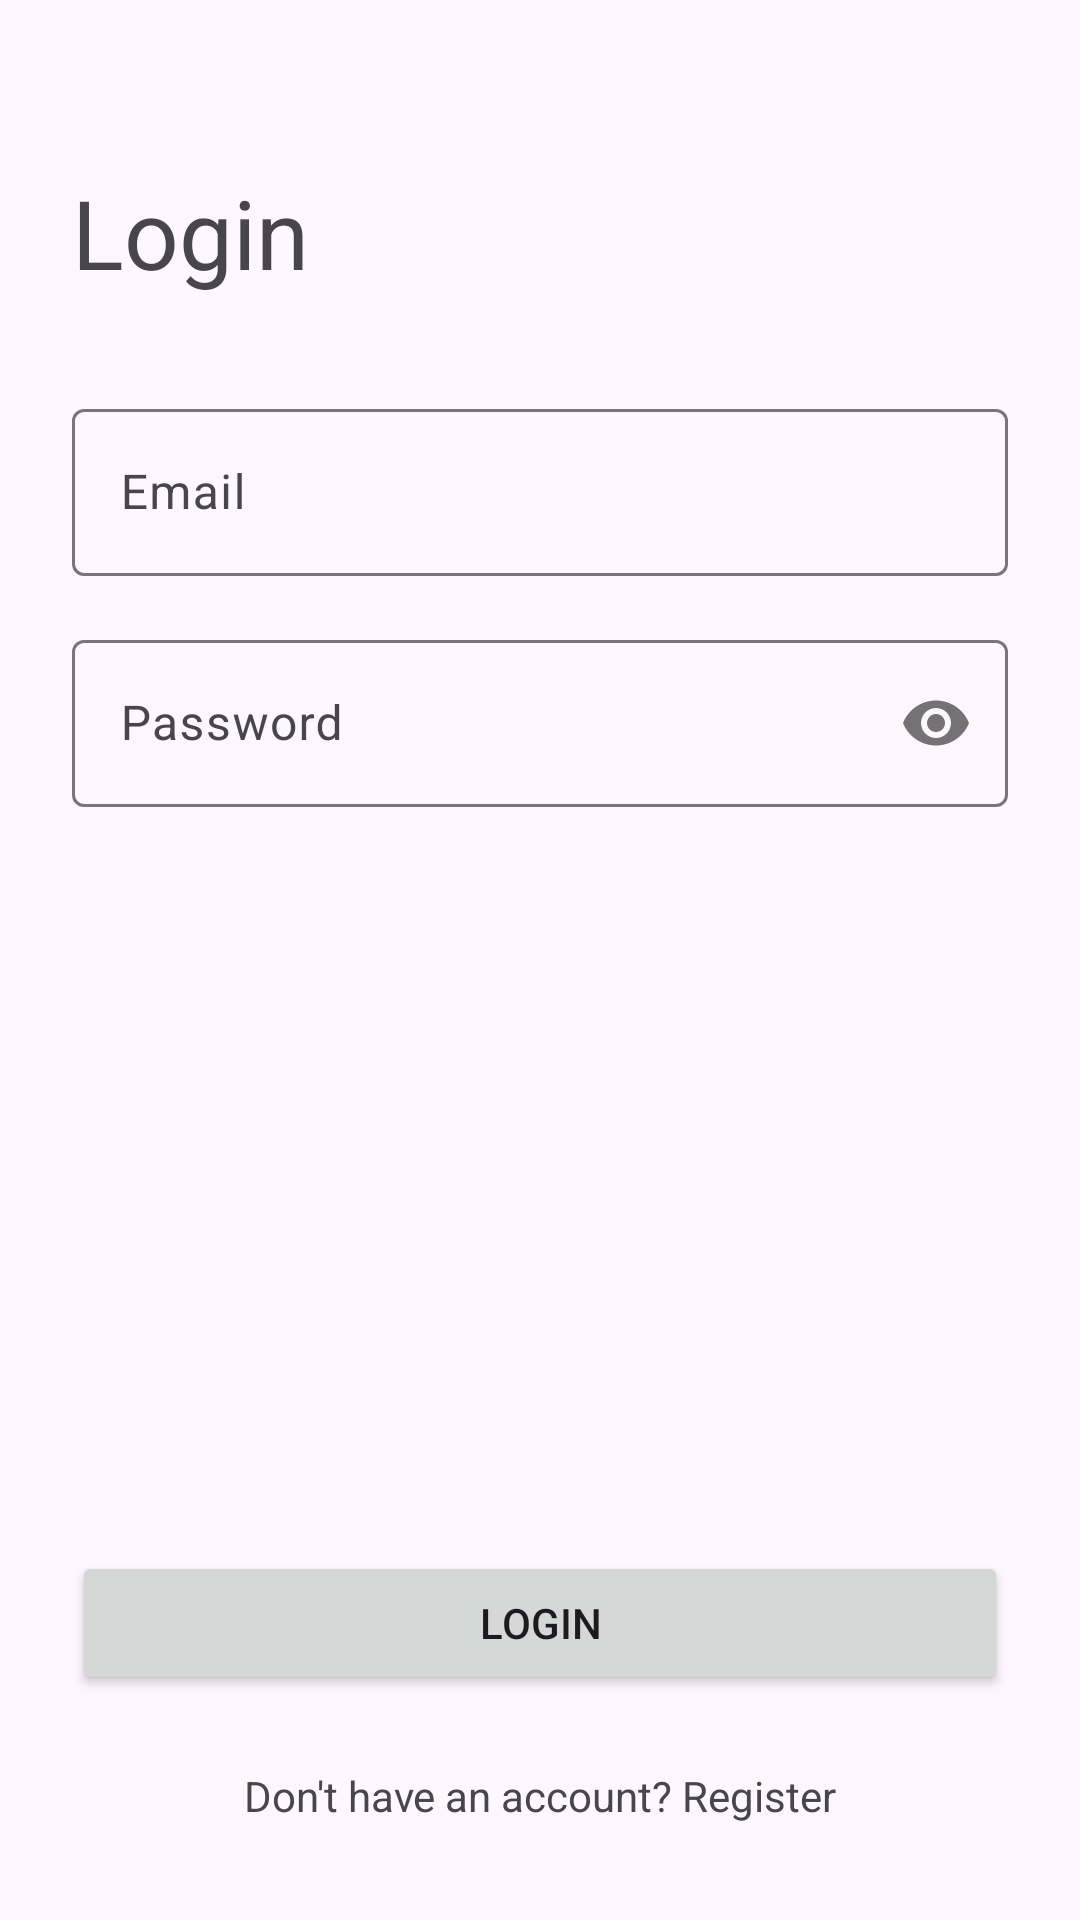

This screen was rendered from an Android layout file. Write that file and the resources it references.
<!-- AndroidManifest.xml: activity theme Theme.InquiroApp.NoActionBar -->
<!-- res/layout/activity_login.xml -->
<?xml version="1.0" encoding="utf-8"?>
<androidx.constraintlayout.widget.ConstraintLayout xmlns:android="http://schemas.android.com/apk/res/android"
    xmlns:app="http://schemas.android.com/apk/res-auto"
    xmlns:tools="http://schemas.android.com/tools"
    android:layout_width="match_parent"
    android:layout_height="match_parent"
    android:padding="24dp"
    tools:context=".presentation.auth.LoginActivity">

    <TextView
        android:id="@+id/textViewTitle"
        android:layout_width="wrap_content"
        android:layout_height="wrap_content"
        android:layout_marginTop="32dp"
        android:text="Login"
        android:textAppearance="@style/TextAppearance.Material3.HeadlineLarge"
        app:layout_constraintStart_toStartOf="parent"
        app:layout_constraintTop_toTopOf="parent" />

    <com.google.android.material.textfield.TextInputLayout
        android:id="@+id/textFieldEmail"
        android:layout_width="0dp"
        android:layout_height="wrap_content"
        android:layout_marginTop="32dp"
        android:hint="Email"
        app:layout_constraintEnd_toEndOf="parent"
        app:layout_constraintStart_toStartOf="parent"
        app:layout_constraintTop_toBottomOf="@id/textViewTitle">

        <com.google.android.material.textfield.TextInputEditText
            android:id="@+id/editTextEmail"
            android:layout_width="match_parent"
            android:layout_height="wrap_content"
            android:inputType="textEmailAddress" />

    </com.google.android.material.textfield.TextInputLayout>

    <com.google.android.material.textfield.TextInputLayout
        android:id="@+id/textFieldPassword"
        android:layout_width="0dp"
        android:layout_height="wrap_content"
        android:layout_marginTop="16dp"
        android:hint="Password"
        app:layout_constraintEnd_toEndOf="parent"
        app:layout_constraintStart_toStartOf="parent"
        app:layout_constraintTop_toBottomOf="@id/textFieldEmail"
        app:passwordToggleEnabled="true">

        <com.google.android.material.textfield.TextInputEditText
            android:id="@+id/editTextPassword"
            android:layout_width="match_parent"
            android:layout_height="wrap_content"
            android:inputType="textPassword" />

    </com.google.android.material.textfield.TextInputLayout>

    <Button
        android:id="@+id/buttonLogin"
        android:layout_width="0dp"
        android:layout_height="wrap_content"
        android:layout_marginBottom="16dp"
        android:padding="12dp"
        android:text="Login"
        app:layout_constraintBottom_toTopOf="@id/textViewGoToRegister"
        app:layout_constraintEnd_toEndOf="parent"
        app:layout_constraintStart_toStartOf="parent" />

    <TextView
        android:id="@+id/textViewGoToRegister"
        android:layout_width="wrap_content"
        android:layout_height="wrap_content"
        android:padding="8dp"
        android:text="Don't have an account? Register"
        app:layout_constraintBottom_toBottomOf="parent"
        app:layout_constraintEnd_toEndOf="parent"
        app:layout_constraintStart_toStartOf="parent" />

    <ProgressBar
        android:id="@+id/progressBar"
        style="?android:attr/progressBarStyle"
        android:layout_width="wrap_content"
        android:layout_height="wrap_content"
        android:visibility="gone"
        app:layout_constraintBottom_toBottomOf="parent"
        app:layout_constraintEnd_toEndOf="parent"
        app:layout_constraintStart_toStartOf="parent"
        app:layout_constraintTop_toTopOf="parent"
        tools:visibility="visible" />

</androidx.constraintlayout.widget.ConstraintLayout>
<!-- resources referenced by this layout -->
<resources>
  <style name="Theme.InquiroApp.NoActionBar">
          <item name="windowActionBar">false</item>
          <item name="windowNoTitle">true</item>
      </style>
</resources>
